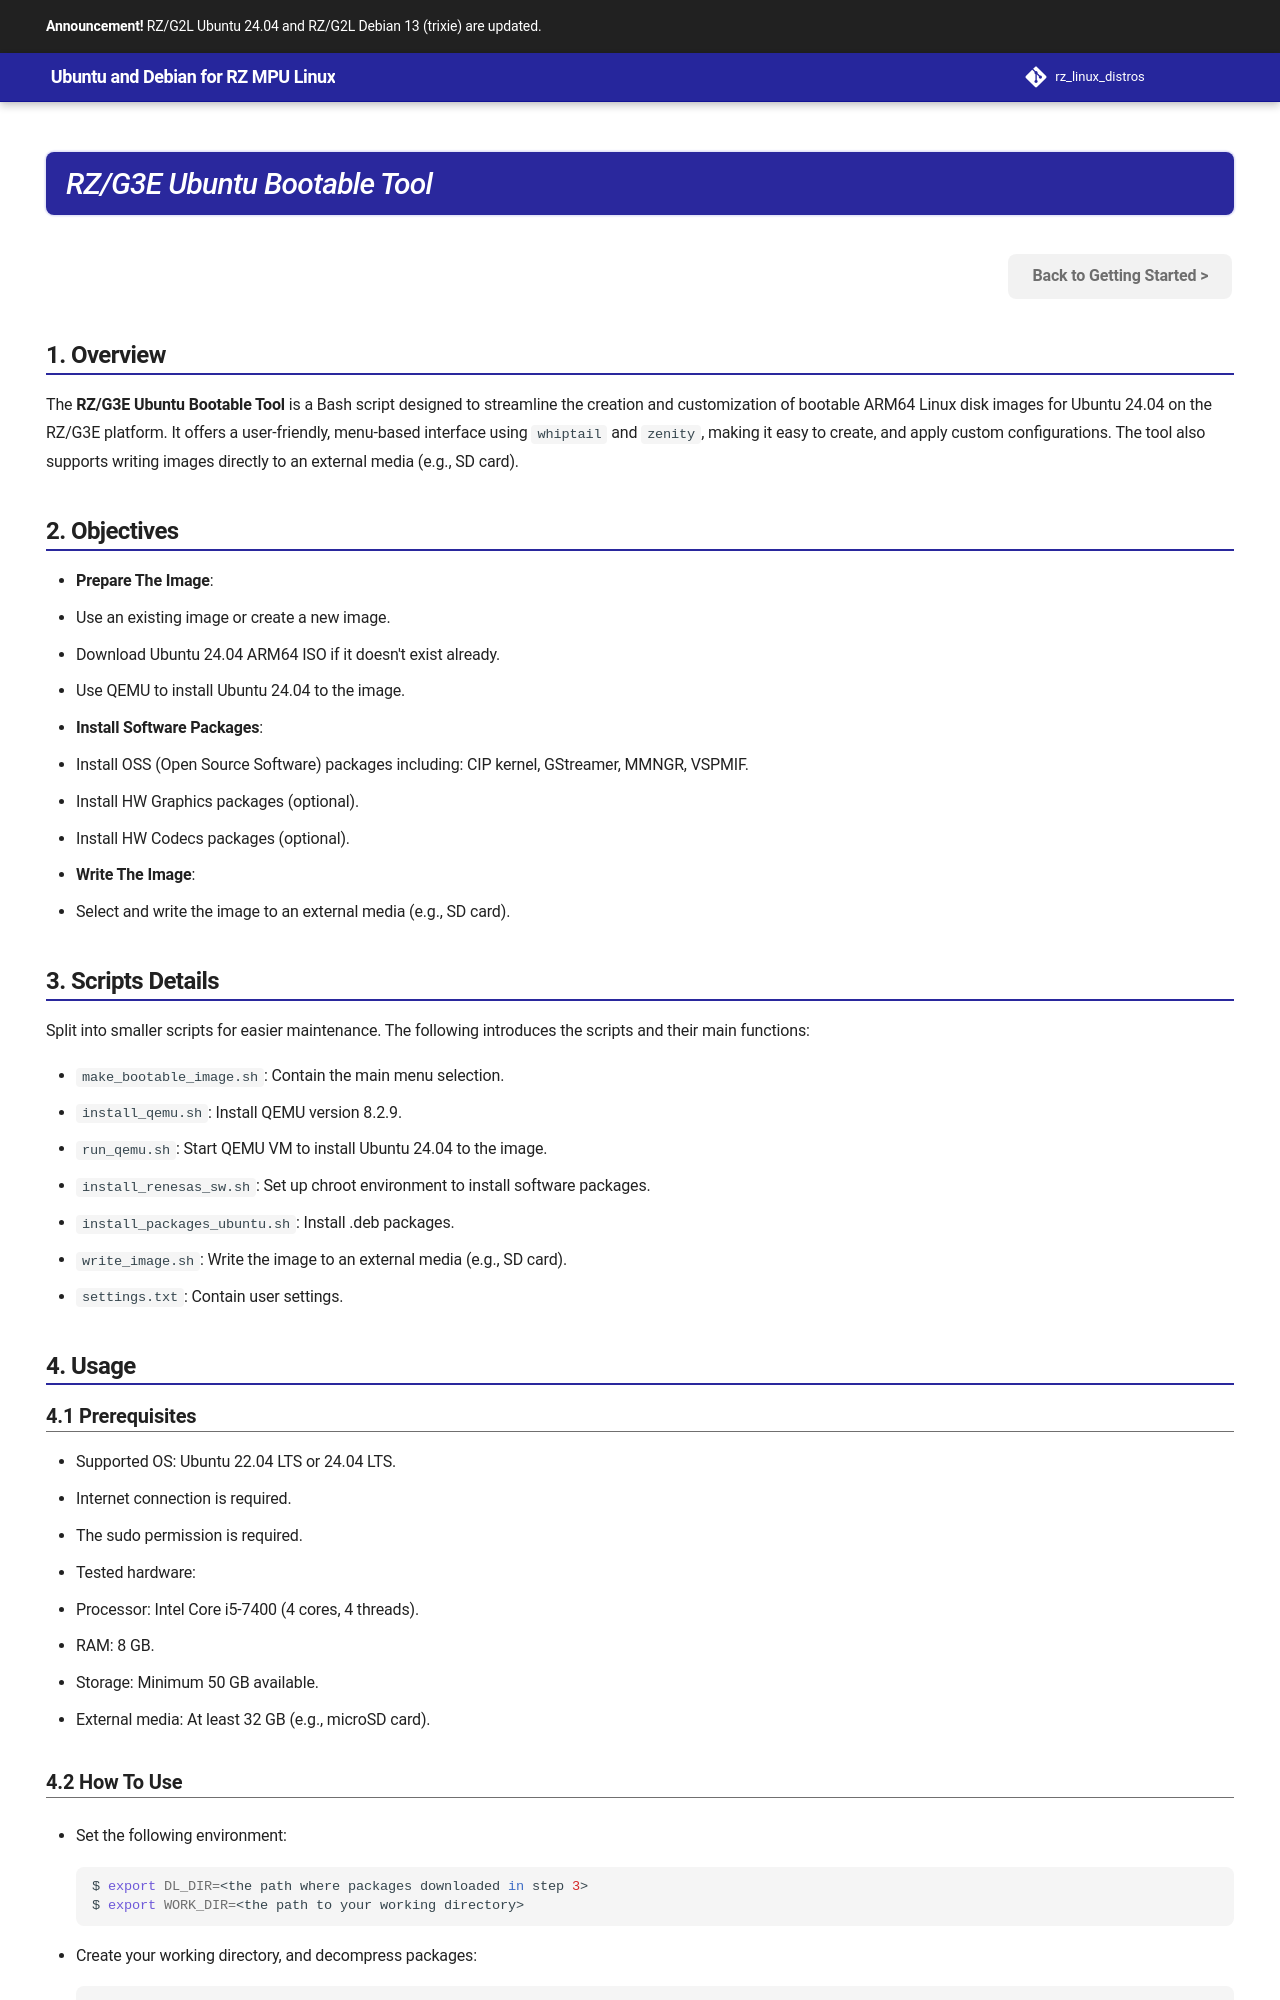

repository: renesas-rz/rz_linux_distros · page: getting_started/g3e/getting_started_ubuntu/index.html · generator: mkdocs

---
hide:
  - navigation
  - toc
---

# RZ/G3E Ubuntu Bootable Tool

[Back to Getting Started >](../../getting_started/index.md#step-4-create-a-bootable-microsd-card){ .md-button .btn-right }

## 1. Overview

The **RZ/G3E Ubuntu Bootable Tool** is a Bash script designed to streamline the creation and customization of bootable ARM64 Linux disk images for Ubuntu 24.04 on the RZ/G3E platform. It offers a user-friendly, menu-based interface using `whiptail` and `zenity`, making it easy to create, and apply custom configurations. The tool also supports writing images directly to an external media (e.g., SD card).
